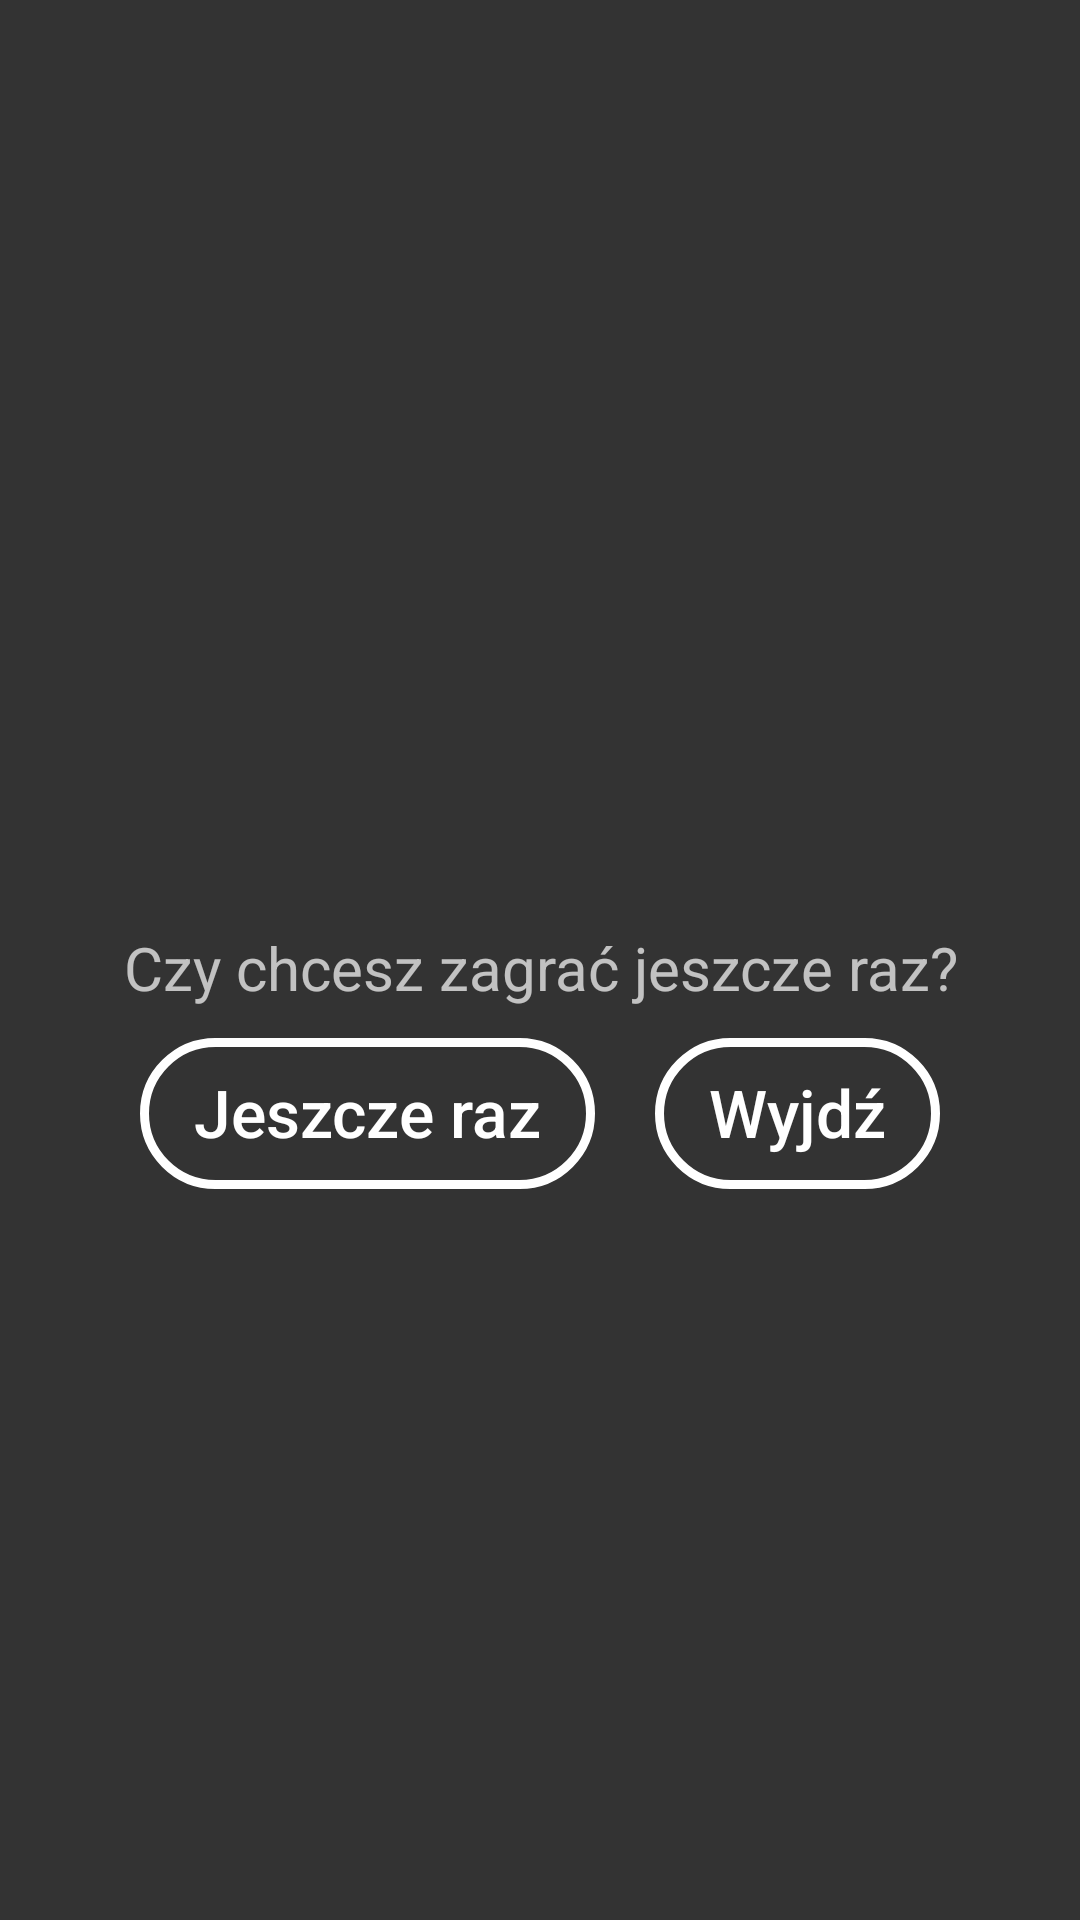

Layout XML and referenced resources for this Android screen:
<!-- AndroidManifest.xml: application theme AppTheme -->
<!-- res/layout/final_sceen.xml -->
<?xml version="1.0" encoding="utf-8"?>
<FrameLayout xmlns:android="http://schemas.android.com/apk/res/android"
             android:layout_width="match_parent"
             android:layout_height="match_parent"
             android:background="@color/background"
             >

    <FrameLayout
            android:gravity="center"
            android:orientation="vertical"
            android:layout_width="match_parent"
            android:layout_height="match_parent">


        <LinearLayout
                android:orientation="vertical"
                android:layout_width="match_parent"
                android:layout_height="match_parent"
                android:layout_gravity="center"
                android:gravity="center">

            <TextView android:layout_width="match_parent"
                      android:layout_height="wrap_content"
                      android:id="@+id/txtFinalScr"
                      android:textSize="@dimen/large_font"
                      android:gravity="center"
                      android:textAlignment="center"
                      android:layout_marginBottom="@dimen/margin_large"
            />

            <TextView android:layout_width="match_parent"
                      android:layout_height="wrap_content"
                      android:textSize="@dimen/small_font"
                      android:textAlignment="center"
                      android:gravity="center"
                      android:layout_marginTop="@dimen/margin"
                      android:text="Czy chcesz zagrać jeszcze raz?"
            />
            <LinearLayout android:layout_width="match_parent"
                          android:layout_height="wrap_content"
                          android:layout_marginTop="@dimen/margin"
                          android:layout_gravity="center"
                          android:gravity="center"
                          android:orientation="horizontal">

                <Button android:layout_width="wrap_content"
                        android:layout_height="wrap_content"
                        android:layout_marginEnd="@dimen/margin"
                        android:id="@+id/btnAgain"
                        android:textAllCaps="false"
                        android:textSize="@dimen/medium_font"
                        android:background="@drawable/buttonstyle"
                        android:text="Jeszcze raz"
                />

                <Button android:layout_width="wrap_content"
                        android:layout_height="wrap_content"
                        android:layout_marginStart="@dimen/margin"
                        android:id="@+id/btnCloseApp"
                        android:textAllCaps="false"
                        android:textSize="@dimen/medium_font"
                        android:background="@drawable/buttonstyle"
                        android:text="Wyjdź"
                />

            </LinearLayout>
        </LinearLayout>
    </FrameLayout>

</FrameLayout>
<!-- resources referenced by this layout -->
<resources>
  <color name="background">#333333</color>
  <dimen name="large_font">30sp</dimen>
  <dimen name="margin">10dp</dimen>
  <dimen name="margin_large">15dp</dimen>
  <dimen name="medium_font">22sp</dimen>
  <dimen name="small_font">20sp</dimen>
  <!-- drawable buttonstyle (drawable) -->
  <?xml version="1.0" encoding="utf-8"?>
  <shape xmlns:android="http://schemas.android.com/apk/res/android">
  
      <stroke android:width="3dp" android:color="@color/button"/>
      <corners android:radius="30dp"/>
      <padding android:bottom="11dp"
               android:top="10dp"
               android:left="18dp"
               android:right="18dp"/>
  </shape>
  <style name="AppTheme" parent="Theme.AppCompat">
          <item name="colorPrimary">@color/colorPrimary</item>
          <item name="colorPrimaryDark">@color/colorPrimaryDark</item>
          <item name="colorAccent">@color/colorAccent</item>
      </style>
  <color name="button">#ffffff</color>
  <color name="colorPrimary">#0086ad</color>
  <color name="colorPrimaryDark">	#66000000</color>
  <color name="colorAccent">#ff5252</color>
</resources>
